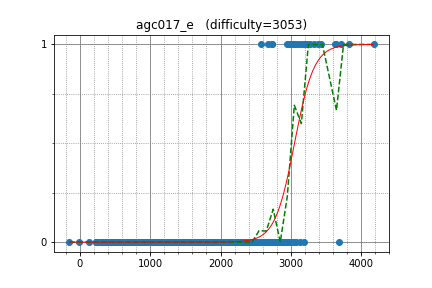

The data file committed next to this chart (first rows):
tourist, 4177.832003, 1
Um_nik, 3642, 1
Petr, 3707, 1
KujouKaren, 3383, 1
yutaka1999, 3427, 1
niyaznigmatul, 2942, 1
pashka, 3132, 1
w4yneb0t, 3821, 1
baz93, 3033, 1
apiad, 3622, 1
matthew99, 3033, 1
Reyna, 2987, 1
yosupo, 3332, 1
zigui, 2738, 1
ilyakor, 3175, 1
goto, 2581, 1
yx_lu, 2632, 0
Deemo, 3028, 1
hogloid, 3065, 1
Gullesnuffs, 3220, 1
dreamoon, 3094, 1
Huziwara, 3047, 1
DEGwer, 3047, 1
ccz181078, 2858, 0
sillybee, 2177, 0
SanSiroWaltz, 2956, 0
ksun48, 3270, 1
aitch, 3038, 1
snuke, 3225, 1
khadaev, 3045, 1
logicmachine, 2730, 1
ainta, 3186, 1
voover, 3043, 0
Kazami, 2557, 0
fizzydavid, 2994, 0
riadwaw, 3069, 0
KrK, 2825, 0
tun, 2904, 0
koosaga, 2898, 0
maryanna2016, 2991, 0
furuya1223, 2115, 0
liumh8, 2433, 0
bk2dcradle, 2046, 0
wtw, 2532, 0
nuip, 2838, 0
khsoo01, 2782, 0
tanakh, 2222, 0
pwypeanut, 2541, 0
abc123, 2197, 0
meeeep, 2682, 1
Kostroma, 2910, 0
sky58, 3129, 0
dragoon, 2640, 0
dbradac, 3031, 0
Ping_Pong, 2707, 0
chenhongkan, 2171, 0
SYury, 2668, 0
OrenjiSora, 1600, 0
xiper, 2399, 0
yoseisan, 2348, 0
samjia2000, 2145, 0
... 879 more rows
